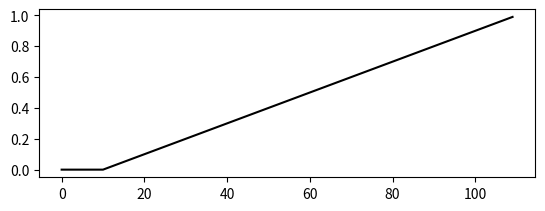

Here is the Python script that generated this plot: (Note: this script raises an exception after producing the figure.)
import numpy as np
import matplotlib.pyplot as plt

class Neuron():
    
    def __init__(self):
        self.C = .281  # Capacitance
        self.gL = .030 
        self.vR = -60.6 
        self.vT = -50.4
    
    def createInjectionCurrent(self):
        self.currentInj = np.append(np.zeros(10), np.arange(100)/100)
        self.T = len(self.currentInj)  
        
    def leakyIF(self):
        """
        Leaky Integrate and Fire model.
        """
        self.timeseries = np.linspace(0, self.T-1, self.T)
        self.V = np.ones(self.T)*self.vR
        ii = 0 # index counter
        while ii < self.T-2:
            dV = -(self.gL*(self.V[ii] - self.vR) + self.currentInj[ii])/self.C
            self.V[ii+1] = self.V[ii] + dV
            if self.V[ii+1] >= self.vT:
                self.V[ii+1] = 20
                self.V[ii+1] = self.vR
            ii += 1
       
    def plotNeuron(self):
        """
        Plot and save the Integrate and Fire (IF) voltage response.
        """
        fig = plt.figure()
        ax = fig.add_subplot(211)
        ax.plot(self.timeseries, self.currentInj, c="k")
        ax.sef_title("Current injection", style="italic")
        ax.set_ylabel("Current (nA)", style="italic")
        ax2 = fig.add_subplot(212)
        ax2.plot(self.timeseries, self.V, c="k")
        ax2.set_title("Integrate and fire voltage response", style="italic")
        ax2.set_xlabel("Time (ms)", style="italic")
        ax2.set_ylabel("Voltage (mV)", style="italic")
        plt.tight_layout()
        plt.savefig("IFVresponse.png")

myNeuron = Neuron()
myNeuron.createInjectionCurrent()
myNeuron.leakyIF()
myNeuron.plotNeuron()
